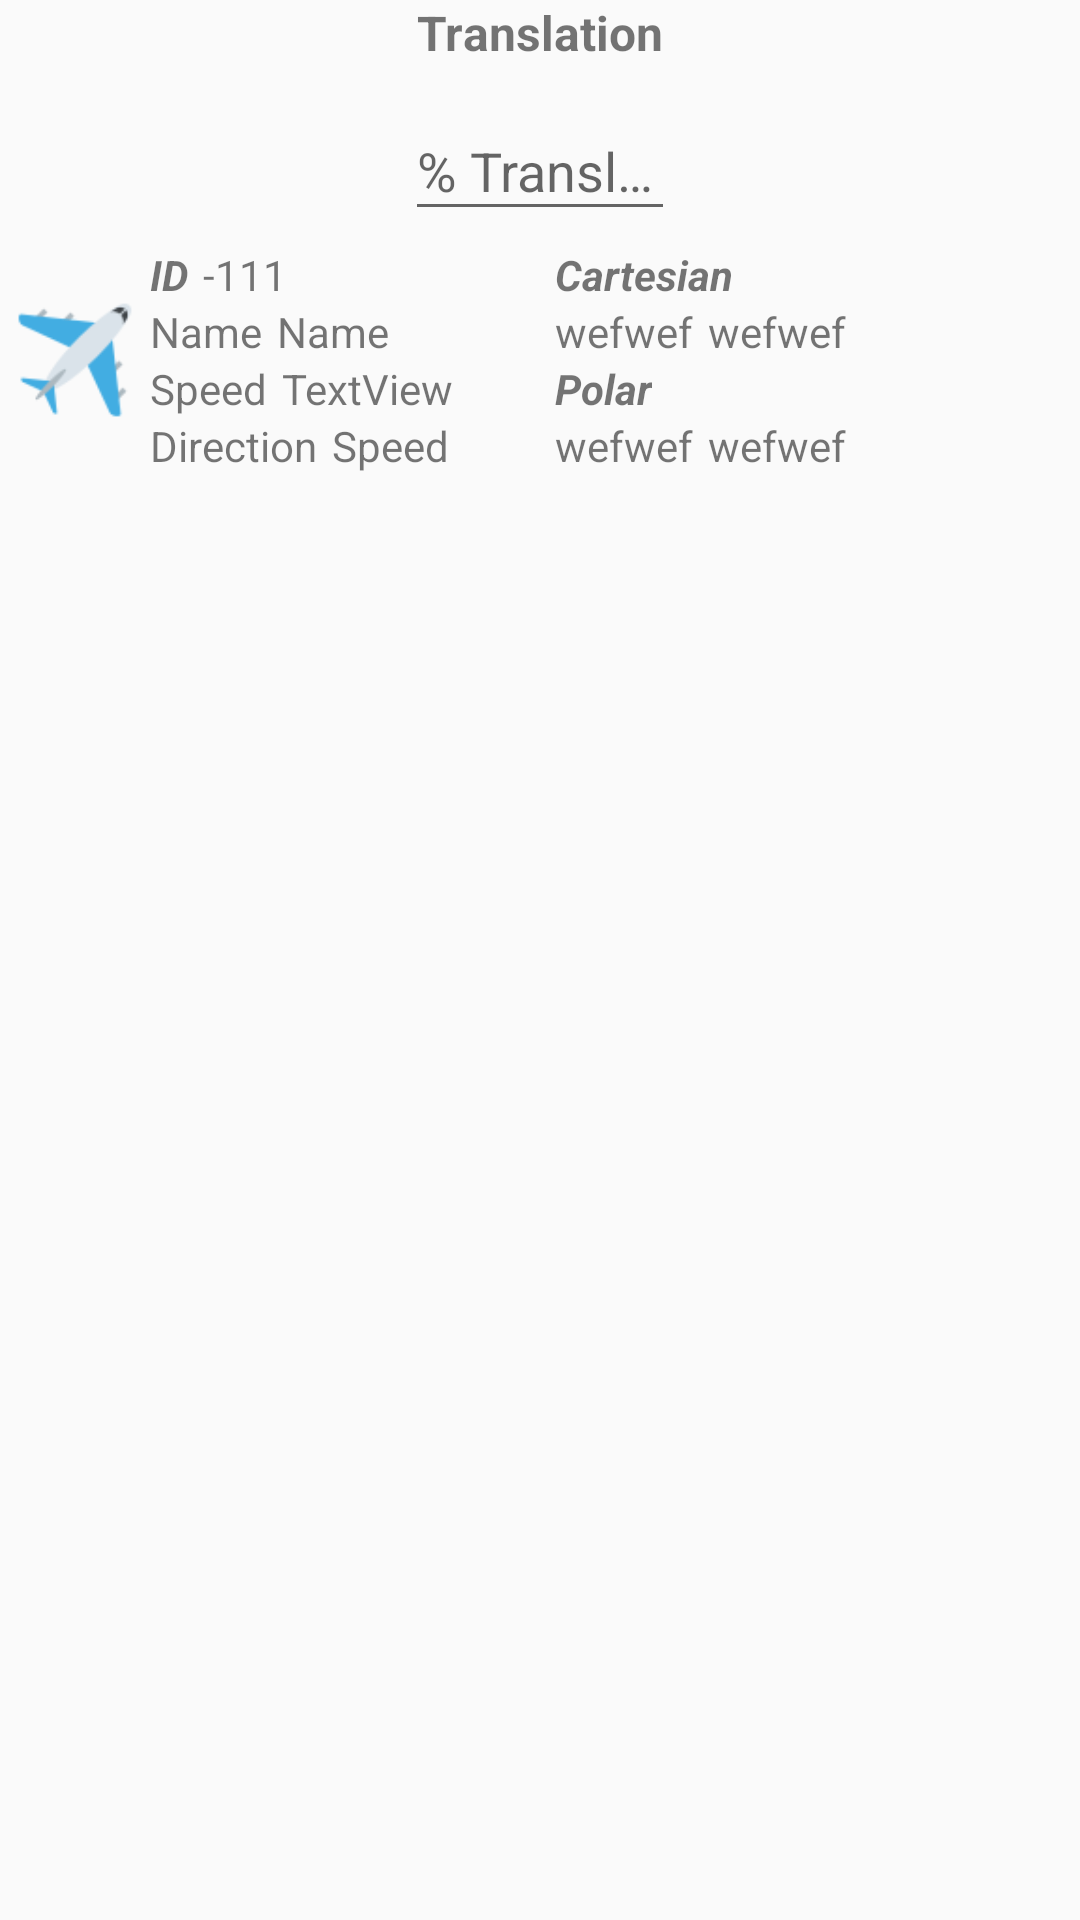

The Android layout XML behind this screen, and the referenced resources:
<!-- AndroidManifest.xml: application theme AppTheme -->
<!-- res/layout/fragment_translation.xml -->
<?xml version="1.0" encoding="utf-8"?>
<ScrollView
    xmlns:android="http://schemas.android.com/apk/res/android"
    xmlns:tools="http://schemas.android.com/tools"
    android:layout_width="match_parent"
    android:layout_height="wrap_content"
    android:layout_gravity="center"
    tools:context="com.orsomob.coordinates.activitys.MainActivity">

    <RelativeLayout
        android:layout_width="match_parent"
        android:layout_height="wrap_content">

        <TextView
            android:id="@+id/tx_title_translation"
            android:layout_width="wrap_content"
            android:layout_height="wrap_content"
            android:layout_centerHorizontal="true"
            android:text="@string/translation"
            android:textSize="16sp"
            android:textStyle="bold"/>

        <android.support.design.widget.TextInputLayout
            android:id="@+id/textInputLayout13"
            android:layout_width="wrap_content"
            android:layout_height="match_parent"
            android:layout_below="@id/tx_title_translation"
            android:layout_centerHorizontal="true"
            android:layout_marginTop="3dp"
            android:hint="@string/percent_translation">

            <android.support.design.widget.TextInputEditText
                android:id="@+id/ed_percent"
                android:layout_width="90dp"
                android:layout_height="wrap_content"
                android:imeOptions="actionNext"
                android:inputType="numberDecimal|numberSigned|"
                android:maxLength="7"/>

        </android.support.design.widget.TextInputLayout>

        <include
            android:id="@+id/include_detail"
            layout="@layout/row_airplane_detail_frag"
            android:layout_width="match_parent"
            android:layout_height="wrap_content"
            android:layout_below="@id/textInputLayout13"
            android:visibility="visible"/>

    </RelativeLayout>

</ScrollView>
<!-- res/layout/row_airplane_detail_frag.xml (included above) -->
<?xml version="1.0" encoding="utf-8"?>
<LinearLayout
    xmlns:android="http://schemas.android.com/apk/res/android"
    android:id="@+id/ll_main_detail_row"
    android:layout_width="match_parent"
    android:layout_height="wrap_content"
    android:layout_centerHorizontal="true">

    <RelativeLayout
        android:layout_width="0dp"
        android:layout_height="wrap_content"
        android:layout_margin="5dp"
        android:layout_weight="1">

        <ImageView
            android:id="@+id/iv_airplane"
            android:layout_width="40dp"
            android:layout_height="40dp"
            android:layout_alignParentStart="true"
            android:layout_centerVertical="true"
            android:src="@drawable/airplane_top"/>

        <TextView
            android:id="@+id/tx_id_label"
            android:layout_width="wrap_content"
            android:layout_height="wrap_content"
            android:layout_alignParentTop="true"
            android:layout_marginLeft="5dp"
            android:layout_marginRight="5dp"
            android:layout_toEndOf="@+id/iv_airplane"
            android:gravity="center_horizontal"
            android:text="@string/id"
            android:textStyle="bold|italic"/>

        <TextView
            android:id="@+id/tx_id"
            android:layout_width="wrap_content"
            android:layout_height="wrap_content"
            android:layout_toEndOf="@+id/tx_id_label"
            android:text="-111"/>

        <TextView
            android:id="@+id/tx_name_label"
            android:layout_width="wrap_content"
            android:layout_height="wrap_content"
            android:layout_alignStart="@+id/tx_id_label"
            android:layout_below="@+id/tx_id_label"
            android:layout_marginRight="5dp"
            android:text="@string/name"/>

        <TextView
            android:id="@+id/tx_speed_label"
            android:layout_width="wrap_content"
            android:layout_height="wrap_content"
            android:layout_alignStart="@+id/tx_name_label"
            android:layout_below="@+id/tx_name_label"
            android:layout_marginRight="5dp"
            android:text="@string/speed"/>

        <TextView
            android:id="@+id/tx_direction_label"
            android:layout_width="wrap_content"
            android:layout_height="wrap_content"
            android:layout_alignStart="@+id/tx_speed_label"
            android:layout_below="@id/tx_speed_label"
            android:layout_marginRight="5dp"
            android:text="@string/direction"/>

        <TextView
            android:id="@+id/tx_name"
            android:layout_width="match_parent"
            android:layout_height="wrap_content"
            android:layout_below="@+id/tx_id"
            android:layout_toEndOf="@+id/tx_name_label"
            android:maxLines="1"
            android:scrollHorizontally="true"
            android:text="Name"/>

        <TextView
            android:id="@+id/tx_speed"
            android:layout_width="match_parent"
            android:layout_height="wrap_content"
            android:layout_below="@+id/tx_name"
            android:layout_toEndOf="@+id/tx_speed_label"
            android:maxLines="1"
            android:text="TextView"/>

        <TextView
            android:id="@+id/tx_direction"
            android:layout_width="match_parent"
            android:layout_height="wrap_content"
            android:layout_alignBaseline="@+id/tx_direction_label"
            android:layout_alignBottom="@+id/tx_direction_label"
            android:layout_below="@id/tx_speed"
            android:layout_toEndOf="@+id/tx_direction_label"
            android:maxLines="1"
            android:text="Speed"/>


    </RelativeLayout>

    <RelativeLayout
        android:layout_width="0dp"
        android:layout_height="wrap_content"
        android:layout_margin="5dp"
        android:layout_weight="1">

        <TextView
            android:id="@+id/tx_cartesian_title"
            android:layout_width="wrap_content"
            android:layout_height="wrap_content"
            android:text="@string/cartesian"
            android:textStyle="bold|italic"
            android:layout_alignParentTop="true"
            android:layout_alignStart="@+id/tx_x"/>

        <TextView
            android:id="@+id/tx_x"
            android:layout_width="wrap_content"
            android:layout_height="wrap_content"
            android:layout_alignParentStart="true"
            android:layout_below="@+id/tx_cartesian_title"
            android:text="wefwef"/>

        <TextView
            android:id="@+id/tx_y"
            android:layout_width="wrap_content"
            android:layout_height="wrap_content"
            android:layout_below="@id/tx_cartesian_title"
            android:layout_marginLeft="5dp"
            android:layout_toEndOf="@+id/tx_x"
            android:text="wefwef"/>

        <TextView
            android:id="@+id/tx_polar_title"
            android:layout_width="wrap_content"
            android:layout_height="wrap_content"
            android:layout_alignStart="@+id/tx_theta"
            android:layout_below="@+id/tx_x"
            android:text="@string/polar"
            android:textStyle="bold|italic"/>

        <TextView
            android:id="@+id/tx_theta"
            android:layout_width="wrap_content"
            android:layout_height="wrap_content"
            android:layout_below="@id/tx_polar_title"
            android:text="wefwef"/>

        <TextView
            android:id="@+id/tx_radius"
            android:layout_width="wrap_content"
            android:layout_height="wrap_content"
            android:layout_below="@id/tx_polar_title"
            android:layout_marginLeft="5dp"
            android:layout_toEndOf="@+id/tx_theta"
            android:text="wefwef"/>

    </RelativeLayout>

</LinearLayout>
<!-- resources referenced by this layout -->
<resources>
  <!-- drawable airplane_top: png bitmap (drawable, 3926 bytes) -->
  <string name="cartesian">Cartesian</string>
  <string name="direction">Direction</string>
  <string name="id">ID</string>
  <string name="name">Name</string>
  <string name="percent_translation">% Translation</string>
  <string name="polar">Polar</string>
  <string name="speed">Speed</string>
  <string name="translation">Translation</string>
  <style name="AppTheme" parent="Theme.AppCompat.Light.DarkActionBar">
  
          
          <item name="android:windowActivityTransitions">true</item>
  
          
          <item name="colorPrimary">@color/colorPrimary</item>
          <item name="colorPrimaryDark">@color/colorPrimaryDark</item>
          <item name="colorAccent">@color/colorAccent</item>
  
      </style>
  <color name="colorPrimary">#6eace0</color>
  <color name="colorPrimaryDark">#579eda</color>
  <color name="colorAccent">#775edc</color>
</resources>
